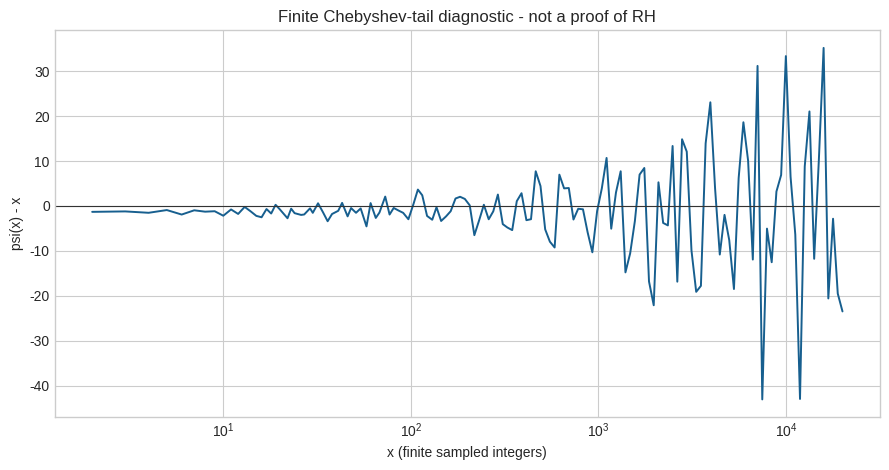
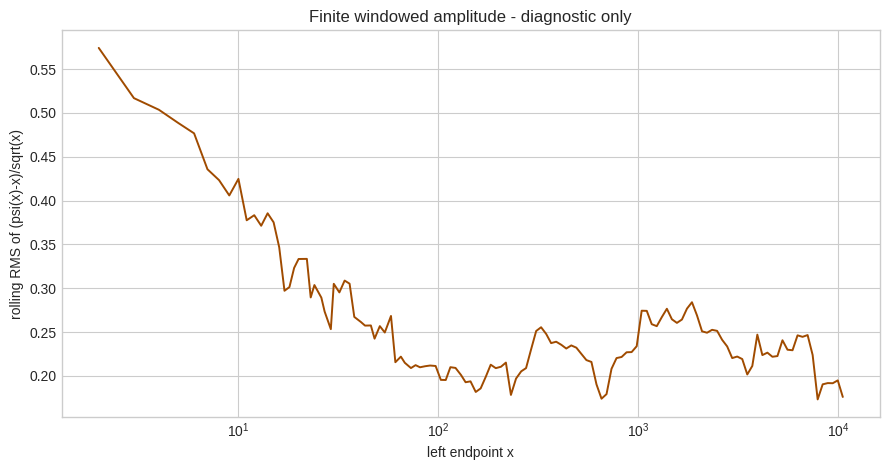
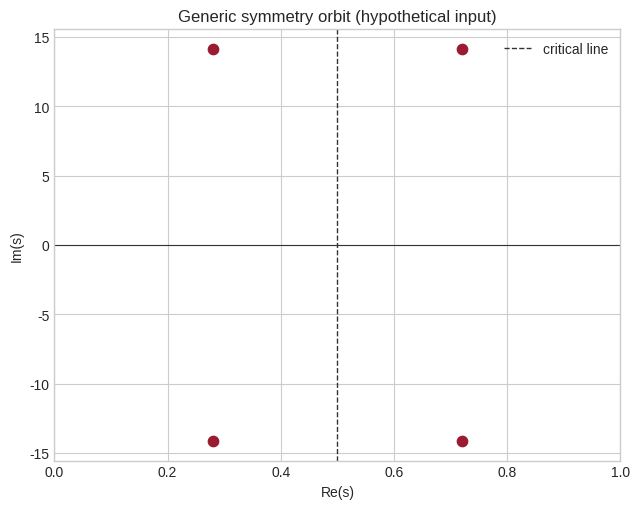
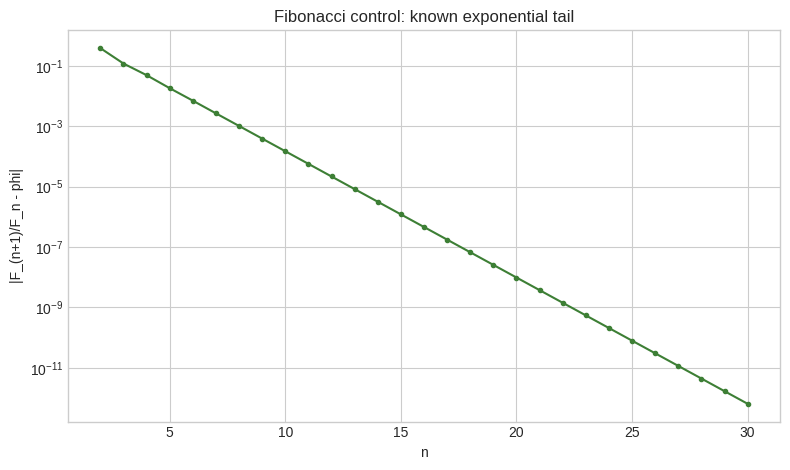

Generate these figures, in order, with matplotlib:
"""Finite Chebyshev-tail diagnostics.

This module deliberately computes only finite quantities.  It must not be used
as a zero finder or as evidence that RH has been proved.
"""
from __future__ import annotations

import argparse
import csv
import math
from pathlib import Path
from typing import Iterable


def primes_up_to(limit: int) -> list[int]:
    """Return all primes at most ``limit`` by an elementary sieve."""
    if limit < 2:
        return []
    sieve = bytearray(b"\x01") * (limit + 1)
    sieve[0:2] = b"\x00\x00"
    for candidate in range(2, math.isqrt(limit) + 1):
        if sieve[candidate]:
            sieve[candidate * candidate : limit + 1 : candidate] = b"\x00" * (
                ((limit - candidate * candidate) // candidate) + 1
            )
    return [n for n in range(2, limit + 1) if sieve[n]]


def chebyshev_psi_values(limit: int) -> list[float]:
    """Compute psi(n) for every 0 <= n <= limit from prime powers."""
    increments = [0.0] * (limit + 1)
    for prime in primes_up_to(limit):
        power = prime
        while power <= limit:
            increments[power] += math.log(prime)
            power *= prime
    values = [0.0] * (limit + 1)
    running = 0.0
    for n, increment in enumerate(increments):
        running += increment
        values[n] = running
    return values


def log_grid(limit: int, count: int = 160) -> list[int]:
    """Return increasing unique integer points in [2, limit]."""
    if limit < 2:
        raise ValueError("limit must be at least 2")
    values = {max(2, round(math.exp(math.log(2) + i * (math.log(limit) - math.log(2)) / (count - 1)))) for i in range(count)}
    return sorted(values)


def window_rms(values: Iterable[float], width: int) -> list[float]:
    """Finite rolling RMS, defined only from the supplied sequence."""
    data = list(values)
    if width <= 0 or width > len(data):
        raise ValueError("width must be between 1 and len(values)")
    return [math.sqrt(sum(v * v for v in data[i : i + width]) / width) for i in range(len(data) - width + 1)]


def zero_orbit(sigma: float, height: float) -> tuple[complex, complex, complex, complex]:
    """Return the symmetry orbit of a generic hypothetical zero."""
    rho = complex(sigma, height)
    return rho, rho.conjugate(), 1 - rho, 1 - rho.conjugate()


def fibonacci_ratio_error(n: int) -> float:
    """Return F_(n+1)/F_n - phi for n >= 2, an exact-model control."""
    if n < 2:
        raise ValueError("n must be at least 2")
    a, b = 0, 1
    for _ in range(n):
        a, b = b, a + b
    return b / a - (1 + math.sqrt(5)) / 2


def write_report(output: Path, limit: int) -> None:
    """Generate finite CSV and labelled diagnostic figures."""
    import matplotlib

    matplotlib.use("Agg")
    import matplotlib.pyplot as plt

    output.mkdir(parents=True, exist_ok=True)
    figure_dir = output / "figures"
    data_dir = output / "data"
    figure_dir.mkdir(exist_ok=True)
    data_dir.mkdir(exist_ok=True)

    psi = chebyshev_psi_values(limit)
    grid = log_grid(limit)
    tails = [psi[x] - x for x in grid]
    normalized = [tail / math.sqrt(x) for x, tail in zip(grid, tails)]
    rms = window_rms(normalized, min(12, len(normalized)))

    with (data_dir / "chebyshev_tail.csv").open("w", newline="", encoding="utf-8") as handle:
        writer = csv.writer(handle)
        writer.writerow(["x", "psi_x", "psi_x_minus_x", "normalized_by_sqrt_x"])
        writer.writerows((x, psi[x], tail, norm) for x, tail, norm in zip(grid, tails, normalized))

    plt.style.use("seaborn-v0_8-whitegrid")
    fig, axis = plt.subplots(figsize=(9, 4.8))
    axis.plot(grid, tails, color="#175f8f", linewidth=1.4)
    axis.axhline(0, color="#333333", linewidth=0.8)
    axis.set_xscale("log")
    axis.set_xlabel("x (finite sampled integers)")
    axis.set_ylabel("psi(x) - x")
    axis.set_title("Finite Chebyshev-tail diagnostic - not a proof of RH")
    fig.tight_layout()
    fig.savefig(figure_dir / "chebyshev_tail.png", dpi=300)
    plt.close(fig)

    fig, axis = plt.subplots(figsize=(9, 4.8))
    axis.plot(grid[: len(rms)], rms, color="#a04b00", linewidth=1.4)
    axis.set_xscale("log")
    axis.set_xlabel("left endpoint x")
    axis.set_ylabel("rolling RMS of (psi(x)-x)/sqrt(x)")
    axis.set_title("Finite windowed amplitude - diagnostic only")
    fig.tight_layout()
    fig.savefig(figure_dir / "window_energy.png", dpi=300)
    plt.close(fig)

    orbit = zero_orbit(0.72, 14.134725)
    fig, axis = plt.subplots(figsize=(6.5, 5.2))
    axis.axvline(0.5, color="#333333", linestyle="--", linewidth=1, label="critical line")
    axis.axhline(0, color="#333333", linewidth=0.8)
    axis.scatter([z.real for z in orbit], [z.imag for z in orbit], color="#9b1b30", s=55)
    axis.set_xlim(0, 1)
    axis.set_xlabel("Re(s)")
    axis.set_ylabel("Im(s)")
    axis.set_title("Generic symmetry orbit (hypothetical input)")
    axis.legend()
    fig.tight_layout()
    fig.savefig(figure_dir / "zero_orbit_geometry.png", dpi=300)
    plt.close(fig)

    ns = list(range(2, 31))
    errors = [abs(fibonacci_ratio_error(n)) for n in ns]
    fig, axis = plt.subplots(figsize=(8, 4.8))
    axis.semilogy(ns, errors, color="#3d7f35", marker="o", markersize=3)
    axis.set_xlabel("n")
    axis.set_ylabel("|F_(n+1)/F_n - phi|")
    axis.set_title("Fibonacci control: known exponential tail")
    fig.tight_layout()
    fig.savefig(figure_dir / "fibonacci_control.png", dpi=300)
    plt.close(fig)


def main() -> None:
    parser = argparse.ArgumentParser(description=__doc__)
    parser.add_argument("--max-x", type=int, default=20_000)
    parser.add_argument("--out", type=Path, default=Path("research/chebyshev_tail"))
    args = parser.parse_args()
    write_report(args.out, args.max_x)


if __name__ == "__main__":
    main()
